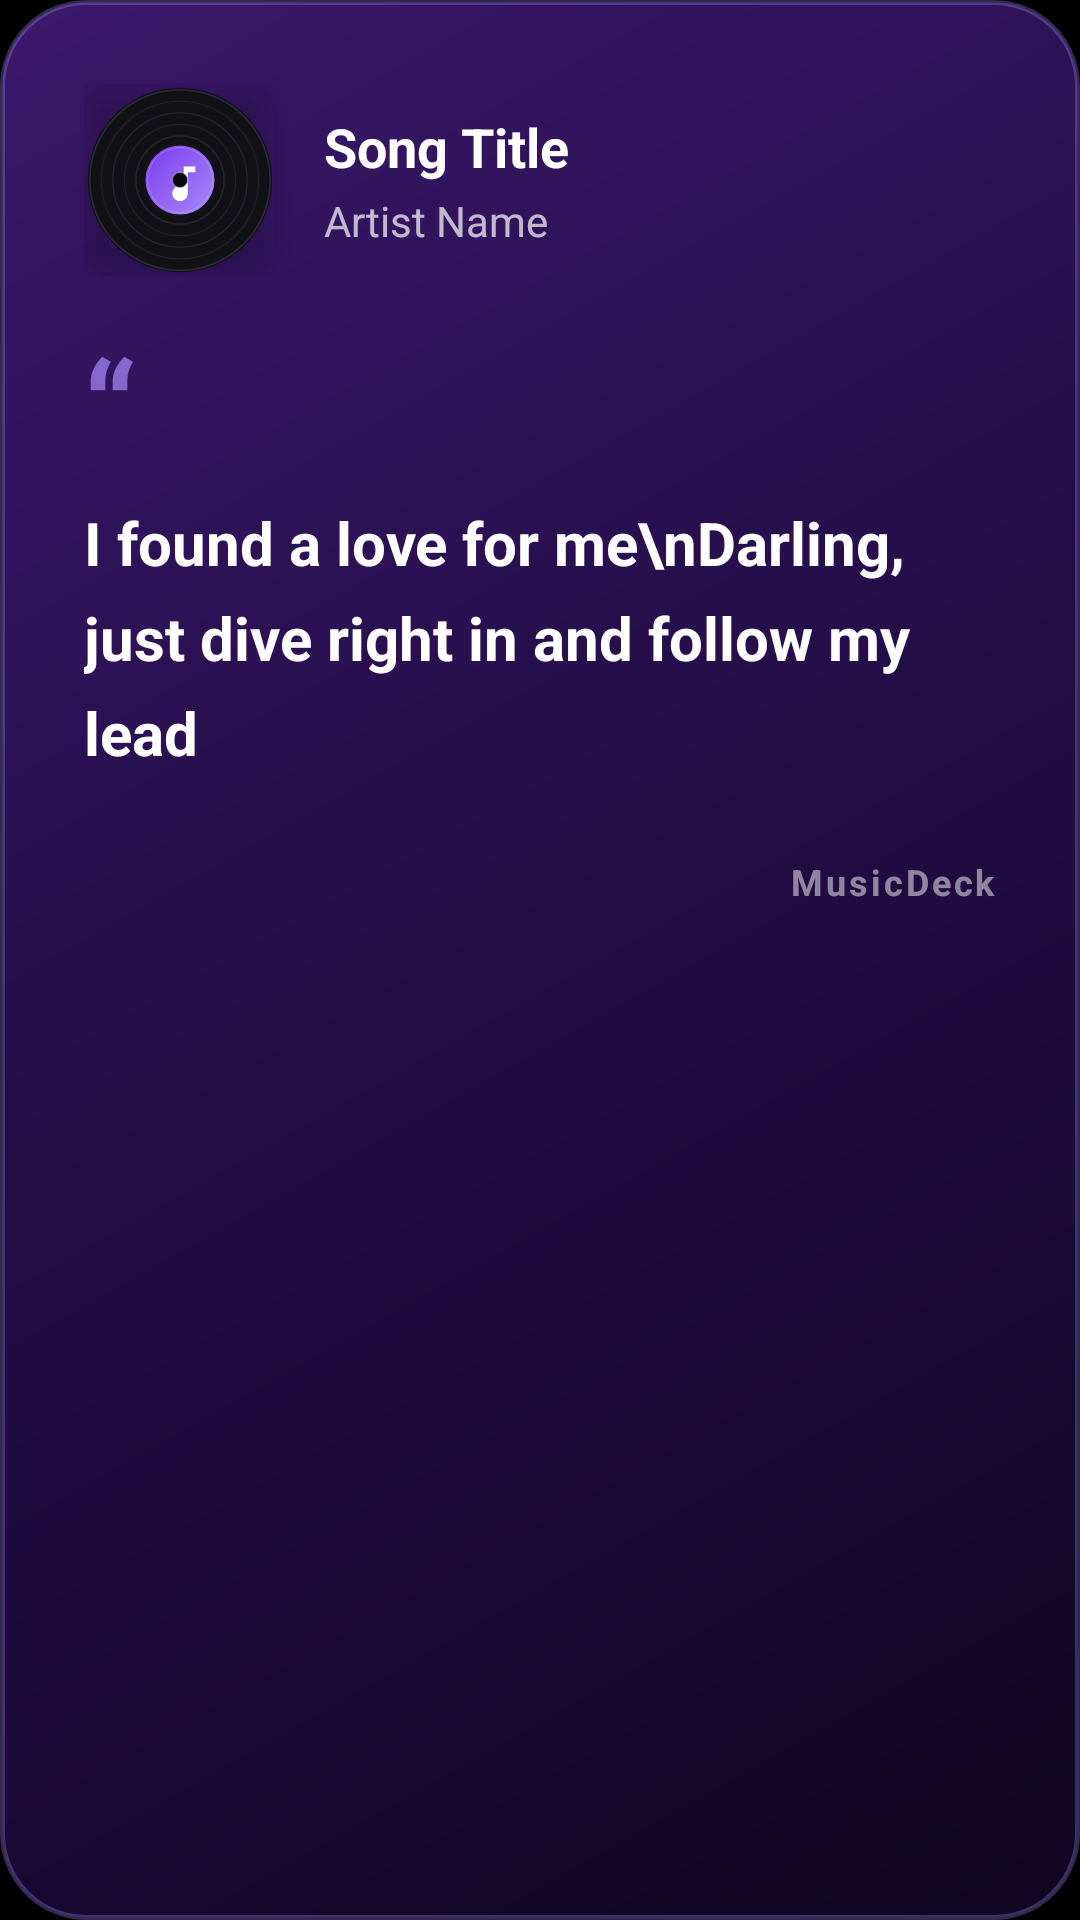

This screen was rendered from an Android layout file. Write that file and the resources it references.
<!-- AndroidManifest.xml: application theme Theme.Musicdeck -->
<!-- res/layout/layout_shareable_lyric_card.xml -->
<?xml version="1.0" encoding="utf-8"?>
<LinearLayout xmlns:android="http://schemas.android.com/apk/res/android"
    xmlns:app="http://schemas.android.com/apk/res-auto"
    android:id="@+id/cardRoot"
    android:layout_width="380dp"
    android:layout_height="wrap_content"
    android:orientation="vertical"
    android:background="@drawable/bg_card_violet"
    android:padding="28dp">

    
    <LinearLayout
        android:layout_width="match_parent"
        android:layout_height="wrap_content"
        android:orientation="horizontal"
        android:gravity="center_vertical">

        
        <com.google.android.material.imageview.ShapeableImageView
            android:id="@+id/ivCardCover"
            android:layout_width="64dp"
            android:layout_height="64dp"
            android:scaleType="centerCrop"
            android:src="@drawable/default_album_art"
            android:elevation="6dp"
            app:shapeAppearanceOverlay="@style/ShapeAppearance.Material3.Corner.Medium" />

        <LinearLayout
            android:layout_width="0dp"
            android:layout_height="wrap_content"
            android:layout_weight="1"
            android:layout_marginStart="16dp"
            android:orientation="vertical">

            <TextView
                android:id="@+id/tvCardTitle"
                android:layout_width="wrap_content"
                android:layout_height="wrap_content"
                android:text="Song Title"
                android:textColor="#FFFFFF"
                android:textSize="18sp"
                android:textStyle="bold"
                android:maxLines="2"
                android:ellipsize="end" />

            <TextView
                android:id="@+id/tvCardArtist"
                android:layout_width="wrap_content"
                android:layout_height="wrap_content"
                android:layout_marginTop="3dp"
                android:text="Artist Name"
                android:textColor="#B3FFFFFF"
                android:textSize="14sp"
                android:maxLines="1"
                android:ellipsize="end" />
        </LinearLayout>
    </LinearLayout>

    
    <TextView
        android:id="@+id/tvCardQuote"
        android:layout_width="wrap_content"
        android:layout_height="wrap_content"
        android:layout_marginTop="20dp"
        android:text="“"
        android:textColor="#B3A78BFA"
        android:textSize="44sp"
        android:textStyle="bold"
        android:includeFontPadding="false" />

    
    <TextView
        android:id="@+id/tvCardLyrics"
        android:layout_width="match_parent"
        android:layout_height="wrap_content"
        android:layout_marginTop="4dp"
        android:layout_marginBottom="24dp"
        android:text="I found a love for me\nDarling, just dive right in and follow my lead"
        android:textColor="#FFFFFF"
        android:textSize="20sp"
        android:textStyle="bold"
        android:lineSpacingExtra="8dp" />

    
    <LinearLayout
        android:layout_width="match_parent"
        android:layout_height="wrap_content"
        android:orientation="horizontal"
        android:gravity="center_vertical|end"
        android:layout_marginTop="4dp">

        <TextView
            android:layout_width="wrap_content"
            android:layout_height="wrap_content"
            android:text="MusicDeck"
            android:textColor="#80FFFFFF"
            android:textSize="12sp"
            android:textStyle="bold"
            android:letterSpacing="0.08" />
    </LinearLayout>

</LinearLayout>
<!-- resources referenced by this layout -->
<resources>
  <!-- drawable bg_card_violet (drawable) -->
  <?xml version="1.0" encoding="utf-8"?>
  <shape xmlns:android="http://schemas.android.com/apk/res/android"
      android:shape="rectangle">
      <gradient
          android:angle="315"
          android:startColor="#3B186B"
          android:centerColor="#220D45"
          android:endColor="#0F0621"
          android:type="linear" />
      <corners android:radius="28dp" />
      <stroke
          android:width="1.5dp"
          android:color="#4DA78BFA" />
  </shape>
  <!-- drawable default_album_art: vector/xml drawable (drawable, 2362 chars, omitted) -->
  <style name="Theme.Musicdeck" parent="Theme.Material3.Dark.NoActionBar">
          
          <item name="colorPrimary">@color/colorViolet</item>
          <item name="colorPrimaryVariant">@color/colorVioletDark</item>
          <item name="colorOnPrimary">@color/black</item>
          
          
          <item name="colorSurface">@color/pitchBlack</item>
          <item name="colorSurfaceVariant">@color/pitchBlackLight</item>
          <item name="android:colorBackground">@color/pitchBlack</item>
          <item name="colorSurfaceContainer">@color/pitchBlack</item>
          <item name="colorSurfaceContainerHigh">@color/pitchBlackLight</item>
          <item name="colorSurfaceContainerLow">@color/pitchBlack</item>
  
          
          <item name="colorOnSurface">#FFFFFFFF</item>
          <item name="colorOnSurfaceVariant">#B3FFFFFF</item>
          <item name="android:textColorPrimary">#FFFFFFFF</item>
          <item name="android:textColorSecondary">#B3FFFFFF</item>
          
          
          <item name="android:statusBarColor">@color/pitchBlack</item>
          <item name="android:navigationBarColor">@color/pitchBlack</item>
  
          
          <item name="android:windowSplashScreenBackground" tools:targetApi="31">@color/pitchBlack</item>
          <item name="android:windowSplashScreenAnimatedIcon" tools:targetApi="31">@drawable/ic_splash_logo</item>
          <item name="android:windowSplashScreenIconBackgroundColor" tools:targetApi="31">@color/pitchBlack</item>
          
      </style>
  <color name="colorViolet">#A78BFA</color>
  <color name="colorVioletDark">#7C3AED</color>
  <color name="black">#FF000000</color>
  <color name="pitchBlack">#000000</color>
  <color name="pitchBlackLight">#0D0D0D</color>
  <!-- drawable ic_splash_logo (drawable) -->
  <?xml version="1.0" encoding="utf-8"?>
  <vector xmlns:android="http://schemas.android.com/apk/res/android"
      android:width="160dp"
      android:height="160dp"
      android:viewportWidth="108"
      android:viewportHeight="108">
  
      
      <path
          android:fillColor="#181B22"
          android:pathData="M54,27 A27,27 0 1,1 53.9,27 Z" />
  
      
      <path
          android:strokeColor="#FA6650"
          android:strokeWidth="2.2"
          android:pathData="M54,27 A27,27 0 1,1 53.9,27 Z" />
  
      
      <path
          android:strokeColor="#30FFFFFF"
          android:strokeWidth="1.2"
          android:pathData="M54,34 A20,20 0 1,1 53.9,34 Z" />
  
      
      <path
          android:strokeColor="#1FFFFFFF"
          android:strokeWidth="1.0"
          android:pathData="M54,40 A14,14 0 1,1 53.9,40 Z" />
  
      
      <path
          android:fillColor="#FA6650"
          android:pathData="M54,45 A9,9 0 1,1 53.9,45 Z" />
  
      
      <path
          android:fillColor="#FFFFFF"
          android:pathData="M50.5,48.5 L50.5,59.5 C50.5,60.6 51.7,61.3 52.6,60.7 L60.8,55.2 C61.6,54.7 61.6,53.3 60.8,52.8 L52.6,47.3 C51.7,46.7 50.5,47.4 50.5,48.5 Z" />
  
  </vector>
</resources>
